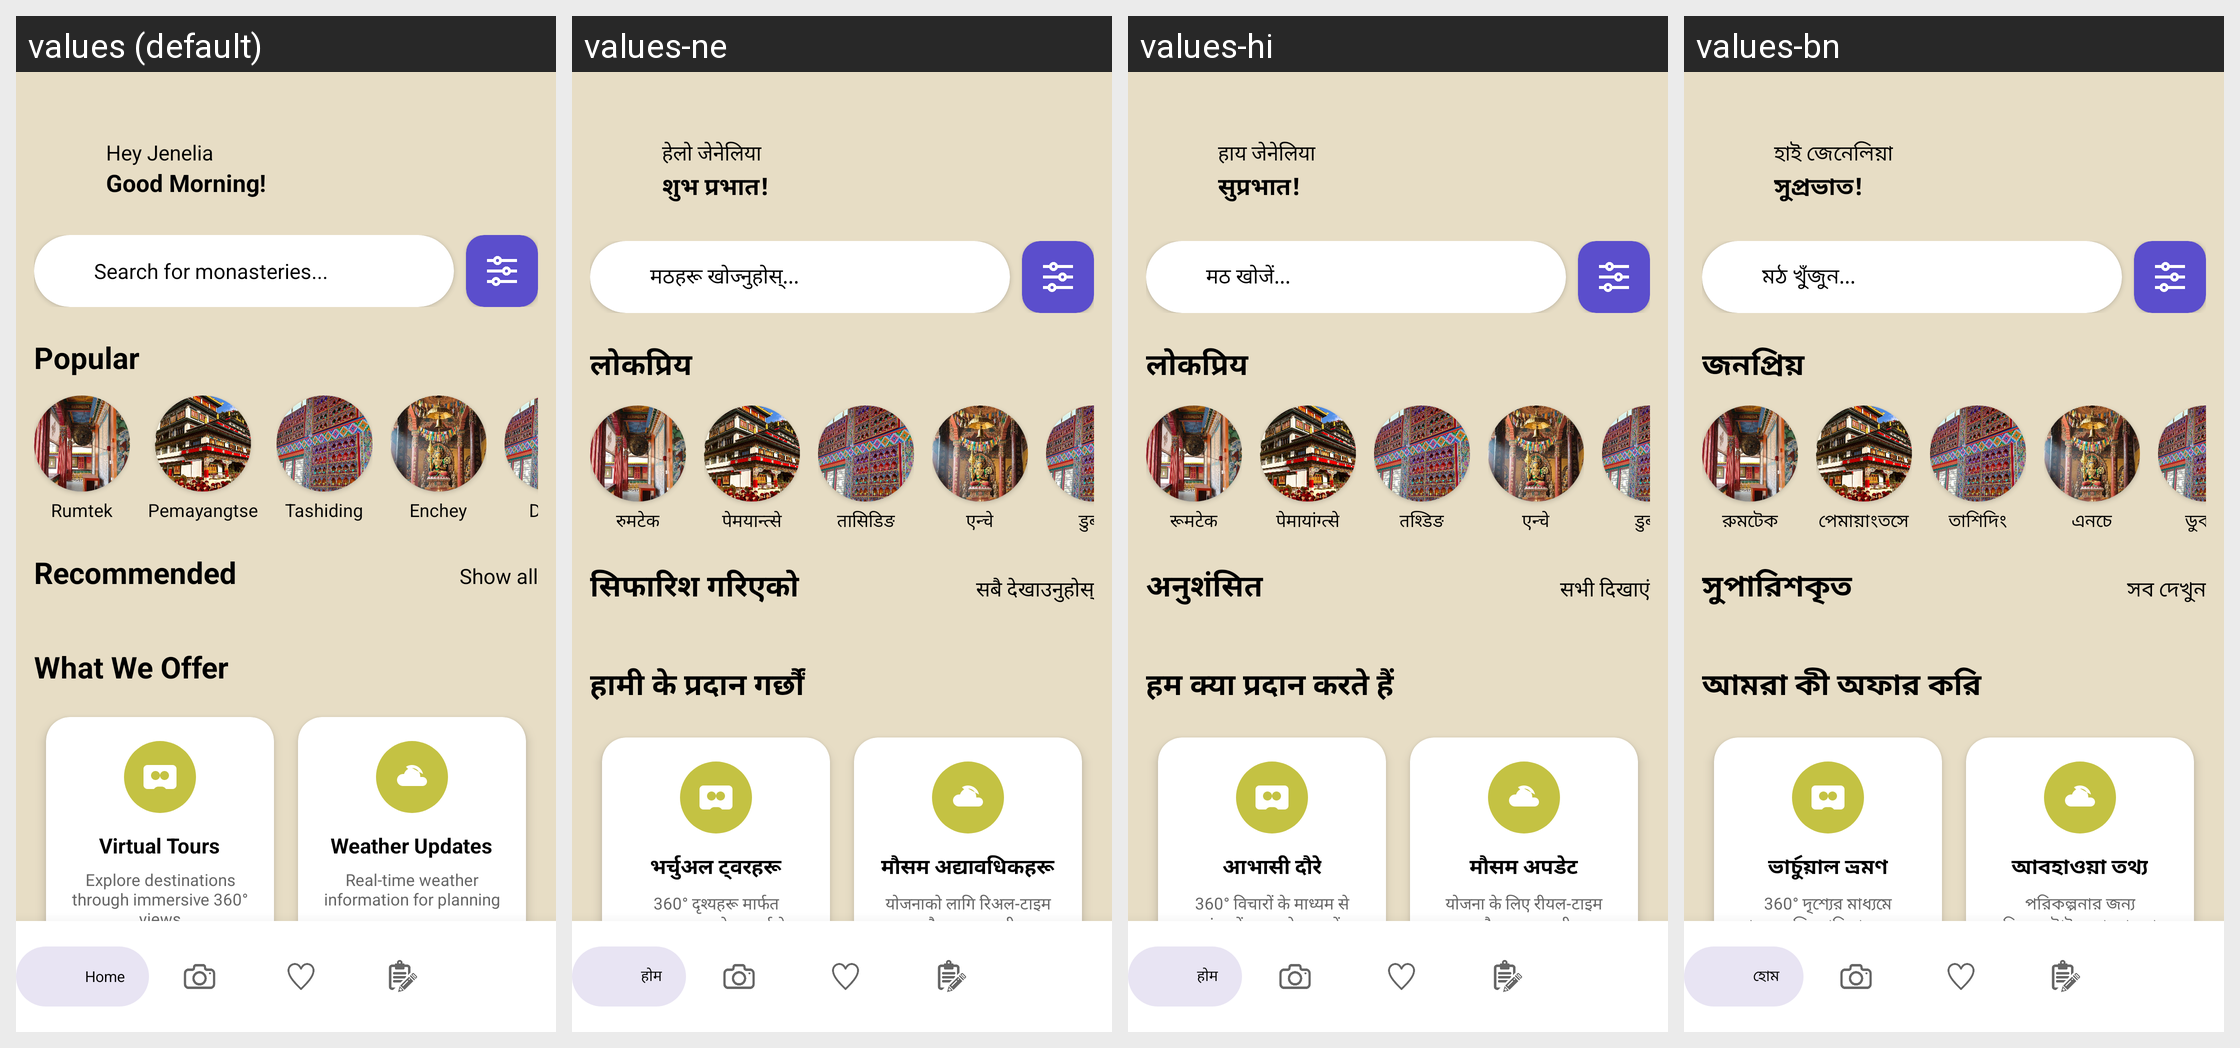

This grid shows one Android layout under several languages. Give, for every string resource on the screen, its name, the default text and each shown locale's text.
Android screen res/layout/activity_explorefragment.xml rendered under 4 locales, left to right: values (default), values-ne, values-hi, values-bn. Device: Nexus 5 (rendered at 1080×1920; each locale shown at half size, 540×960, under a caption strip naming it); theme Theme.Monastery360.
Strings drawn on this screen, with the default value and each locale's value (text and hints the layout hard-codes, and strings that could not be matched under every locale, appear in the picture but are not listed):

greeting_name
  values: Hey Jenelia
  values-ne: हेलो जेनेलिया
  values-hi: हाय जेनेलिया
  values-bn: হাই জেনেলিয়া

good_morning
  values: Good Morning!
  values-ne: शुभ प्रभात!
  values-hi: सुप्रभात!
  values-bn: সুপ্রভাত!

search_hint
  values: Search for monasteries...
  values-ne: मठहरू खोज्नुहोस्...
  values-hi: मठ खोजें...
  values-bn: মঠ খুঁজুন...

popular
  values: Popular
  values-ne: लोकप्रिय
  values-hi: लोकप्रिय
  values-bn: জনপ্রিয়

rumtek
  values: Rumtek
  values-ne: रुमटेक
  values-hi: रूमटेक
  values-bn: রুমটেক

pemayangtse
  values: Pemayangtse
  values-ne: पेमयान्त्से
  values-hi: पेमायांग्त्से
  values-bn: পেমায়াংতসে

tashiding
  values: Tashiding
  values-ne: तासिडिङ
  values-hi: तश्डिङ
  values-bn: তাশিদিং

enchey
  values: Enchey
  values-ne: एन्चे
  values-hi: एन्चे
  values-bn: এনচে

dubdi
  values: Dubdi
  values-ne: डुब्डी
  values-hi: डुब्डी
  values-bn: ডুবডি

recommended
  values: Recommended
  values-ne: सिफारिश गरिएको
  values-hi: अनुशंसित
  values-bn: সুপারিশকৃত

show_all
  values: Show all
  values-ne: सबै देखाउनुहोस्
  values-hi: सभी दिखाएं
  values-bn: সব দেখুন

what_we_offer
  values: What We Offer
  values-ne: हामी के प्रदान गर्छौं
  values-hi: हम क्या प्रदान करते हैं
  values-bn: আমরা কী অফার করি

virtual_tours
  values: Virtual Tours
  values-ne: भर्चुअल ट्वरहरू
  values-hi: आभासी दौरे
  values-bn: ভার্চুয়াল ভ্রমণ

virtual_tours_desc
  values: Explore destinations through immersive 360° views
  values-ne: 360° दृश्यहरू मार्फत गन्तव्यहरू अन्वेषण गर्नुहोस्
  values-hi: 360° विचारों के माध्यम से गंतव्यों का अन्वेषण करें
  values-bn: 360° দৃশ্যের মাধ্যমে গন্তব্যগুলি আবিষ্কার করুন

weather_updates
  values: Weather Updates
  values-ne: मौसम अद्यावधिकहरू
  values-hi: मौसम अपडेट
  values-bn: আবহাওয়া তথ্য

weather_updates_desc
  values: Real-time weather information for planning
  values-ne: योजनाको लागि रिअल-टाइम मौसम जानकारी
  values-hi: योजना के लिए रीयल-टाइम मौसम जानकारी
  values-bn: পরিকল্পনার জন্য রিয়েল-টাইম আবহাওয়া তথ্য

home
  values: Home
  values-ne: होम
  values-hi: होम
  values-bn: হোম
